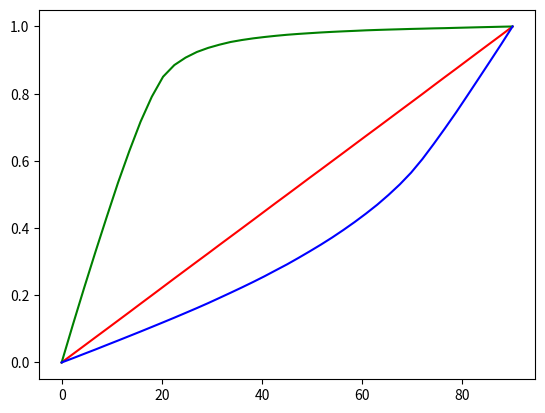

Write Python code to recreate this figure.
"""
This script follows the method of Stephens+2017
This used Monte Carlo simulations to show 
the expected observed distribution of angles 
of two vectors projected into three dimensions
"""

import numpy as np
import matplotlib.pyplot as plt 

u1 = np.random.random(1000000)*2-1
theta1 = np.random.random(1000000)*2*np.pi
x1 = np.sqrt(1-u1**2)*np.cos(theta1)
y1 = np.sqrt(1-u1**2)*np.sin(theta1)
z1 = u1

u2 = np.random.random(1000000)*2-1
theta2 = np.random.random(1000000)*2*np.pi
x2 = np.sqrt(1-u2**2)*np.cos(theta2)
y2 = np.sqrt(1-u2**2)*np.sin(theta2)
z2 = u2

value3d = (x1*x2+y1*y2+z1*z2)/np.sqrt(x1**2+y1**2+z1**2)/np.sqrt(x2**2+y2**2+z2**2)
value2d = (y1*y2+z1*z2)/np.sqrt(y1**2+z1**2)/np.sqrt(y2**2+z2**2)

alpha3d = np.rad2deg(np.arccos(value3d))
alpha3d[np.where(alpha3d >90)] = 180- alpha3d[np.where(alpha3d >90)] 
alpha2d = np.rad2deg(np.arccos(value2d))
alpha2d[np.where(alpha2d > 90)] = 180 - alpha2d[np.where(alpha2d > 90)]


## random distribution 
values, base = np.histogram(alpha2d, bins=40)
cumulative = np.cumsum(values)      
cumulative = np.hstack((0, cumulative))
plt.plot(base, cumulative/np.max(cumulative),c='r')

## 0-20 degree in 3d 
new1 = alpha2d[np.where((alpha3d >= 0) & (alpha3d <=20))] 
values1, base1 = np.histogram(new1, bins=40)
cumu1 = np.cumsum(values1)      
cumu1 = np.hstack((0, cumu1))
plt.plot(base1, cumu1/np.max(cumu1),c='g')


## 70-90 degree in 3d
new2 = alpha2d[np.where((alpha3d >= 70) & (alpha3d <=90))] 
values2, base2 = np.histogram(new2, bins=40)
cumu2 = np.cumsum(values2)      
cumu2 = np.hstack((0, cumu2))
plt.plot(base2, cumu2/np.max(cumu2),c='b')

plt.show()




